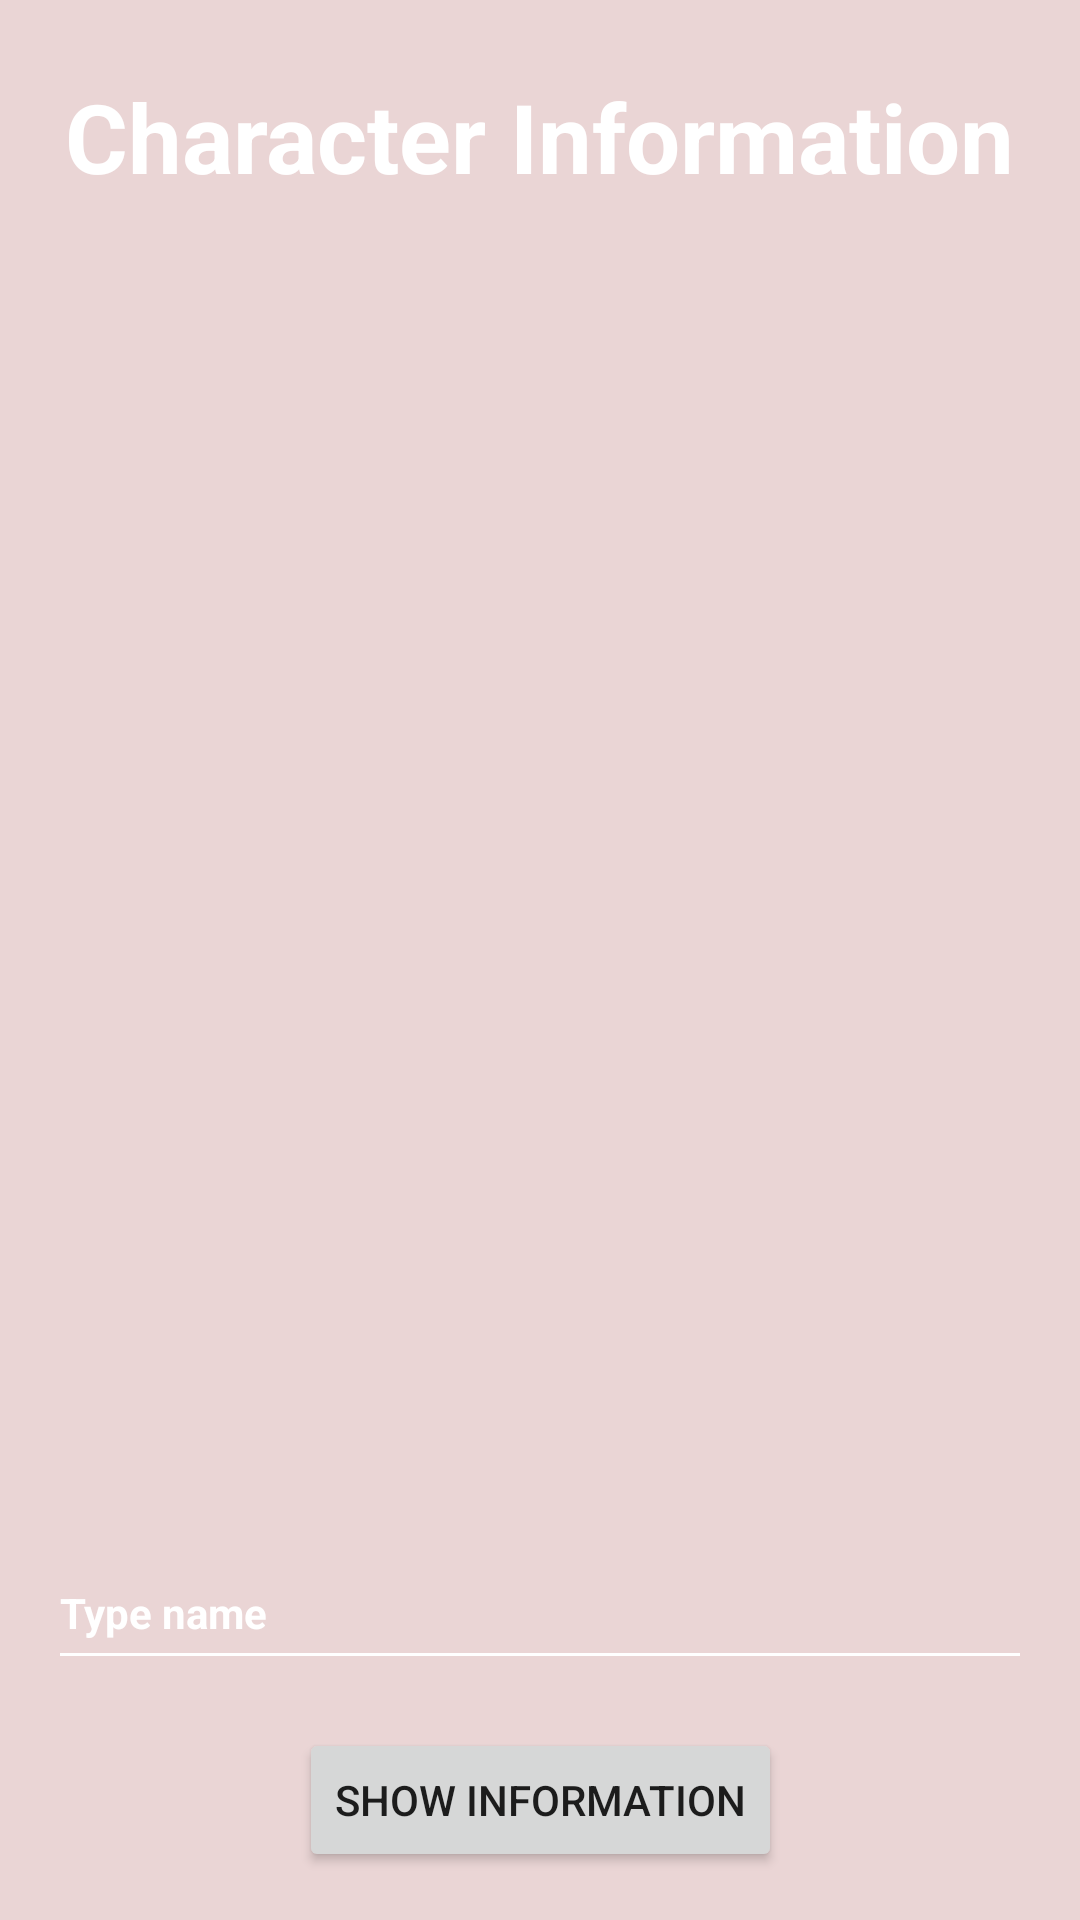

The Android layout XML behind this screen, and the referenced resources:
<!-- AndroidManifest.xml: application theme Theme.Api_book -->
<!-- res/layout/activity_main.xml -->
<?xml version="1.0" encoding="utf-8"?>
<androidx.constraintlayout.widget.ConstraintLayout xmlns:android="http://schemas.android.com/apk/res/android"
    xmlns:app="http://schemas.android.com/apk/res-auto"
    xmlns:tools="http://schemas.android.com/tools"
    android:layout_width="match_parent"
    android:layout_height="match_parent"
    android:background="@color/lightly_pinky"
    tools:context=".MainActivity">

    <TextView
        android:id="@+id/tv_CharInfo"
        android:layout_width="match_parent"
        android:layout_height="wrap_content"
        android:layout_marginStart="16dp"
        android:layout_marginTop="16dp"
        android:layout_marginEnd="16dp"
        android:text=""
        android:textColor="@color/white"

        android:textSize="14sp"
        android:textStyle="bold"
        app:layout_constraintEnd_toEndOf="parent"
        app:layout_constraintHorizontal_bias="0.141"
        app:layout_constraintStart_toStartOf="parent"
        app:layout_constraintTop_toBottomOf="@+id/textView" />

    <Button
        android:id="@+id/btn"
        android:layout_width="wrap_content"
        android:layout_height="wrap_content"
        android:layout_marginBottom="16dp"
        android:text="@string/show_info"
        app:layout_constraintBottom_toBottomOf="parent"
        app:layout_constraintEnd_toEndOf="parent"
        app:layout_constraintStart_toStartOf="parent" />

    <TextView
        android:id="@+id/textView"
        android:layout_width="wrap_content"
        android:layout_height="wrap_content"
        android:layout_marginTop="24dp"
        android:text="@string/char_info"
        android:textColor="@color/white"
        android:textSize="32sp"
        android:textStyle="bold"
        app:layout_constraintEnd_toEndOf="parent"
        app:layout_constraintStart_toStartOf="parent"
        app:layout_constraintTop_toTopOf="parent" />

    <EditText
        android:id="@+id/etName"
        android:layout_width="match_parent"
        android:layout_height="wrap_content"
        android:layout_marginStart="16dp"
        android:layout_marginEnd="16dp"
        android:layout_marginBottom="16dp"
        android:backgroundTint="@color/white"
        android:hint="@string/type_name"
        android:minHeight="48dp"
        android:textColor="@color/white"
        android:textColorHint="@color/white"
        android:textSize="14sp"
        android:textStyle="bold"
        app:layout_constraintBottom_toTopOf="@+id/btn"
        app:layout_constraintEnd_toEndOf="parent"
        app:layout_constraintStart_toStartOf="parent" />

</androidx.constraintlayout.widget.ConstraintLayout>
<!-- resources referenced by this layout -->
<resources>
  <color name="lightly_pinky">#EAD5D5</color>
  <color name="white">#FFFFFFFF</color>
  <string name="char_info">Character Information</string>
  <string name="show_info">Show Information</string>
  <string name="type_name">Type name</string>
  <style name="Theme.Api_book" parent="Theme.MaterialComponents.DayNight.NoActionBar">
          
          <item name="colorPrimary">@color/dark_pinky</item>
          <item name="colorPrimaryVariant">@color/darker_pinky</item>
          <item name="colorOnPrimary">@color/white</item>
          
          <item name="colorSecondary">@color/teal_200</item>
          <item name="colorSecondaryVariant">@color/teal_700</item>
          <item name="colorOnSecondary">@color/black</item>
          
          <item name="android:statusBarColor" tools:targetApi="l">?attr/colorPrimaryVariant</item>
          
      </style>
  <color name="dark_pinky">#D8AEAE</color>
  <color name="darker_pinky">#DDB1B1</color>
  <color name="teal_200">#FF03DAC5</color>
  <color name="teal_700">#FF018786</color>
  <color name="black">#FF000000</color>
</resources>
